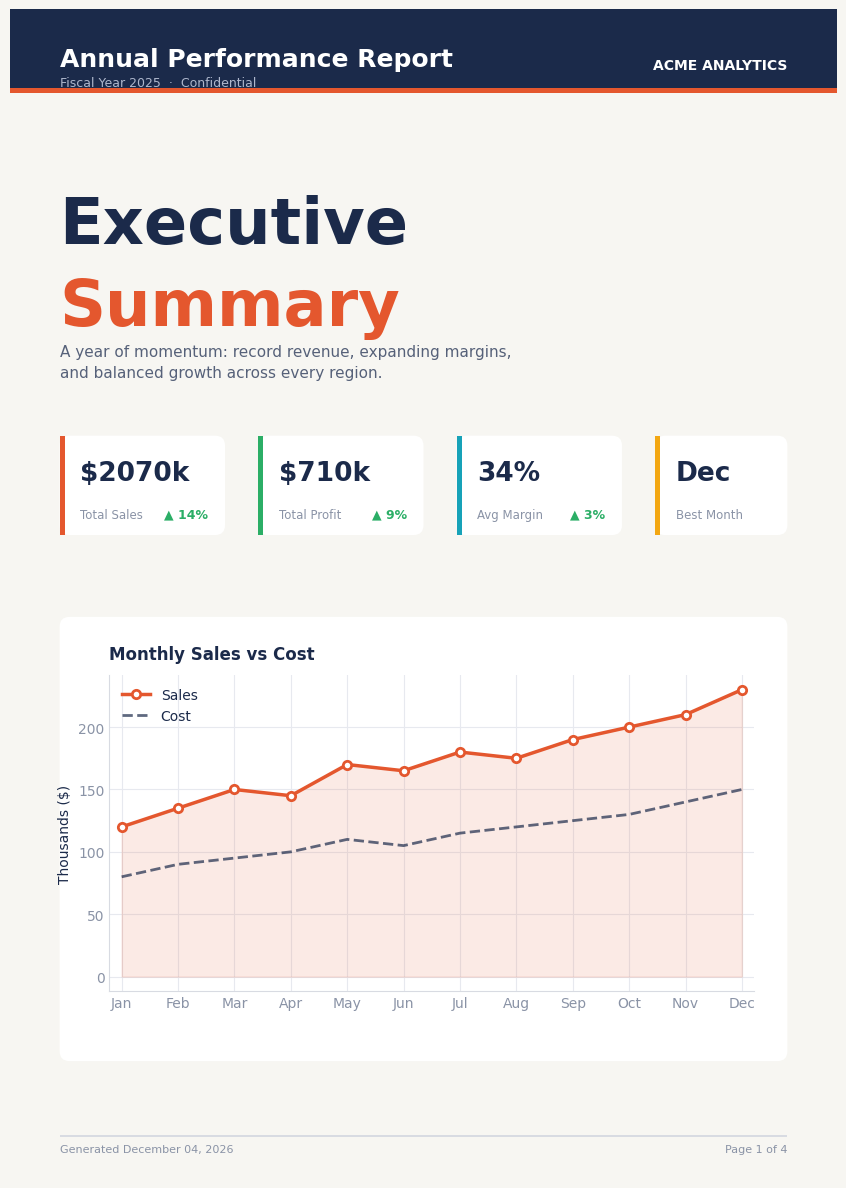
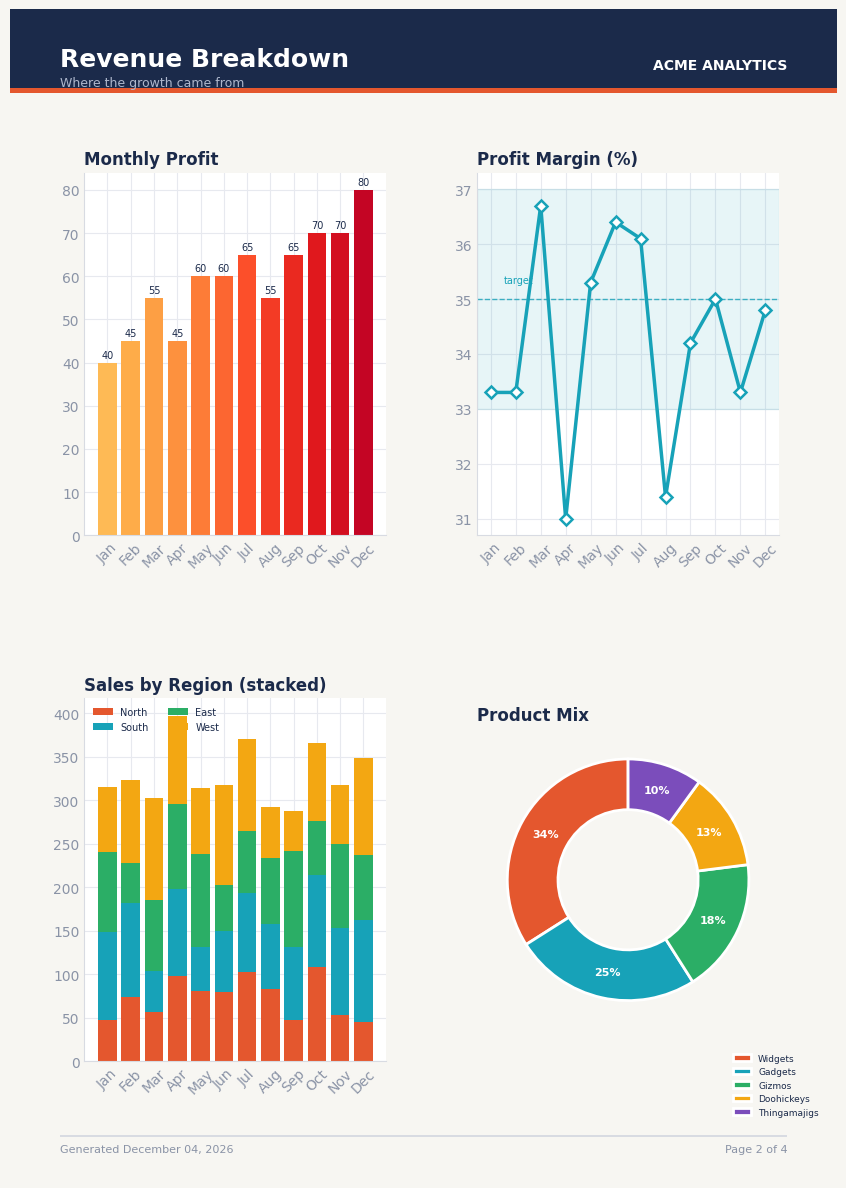
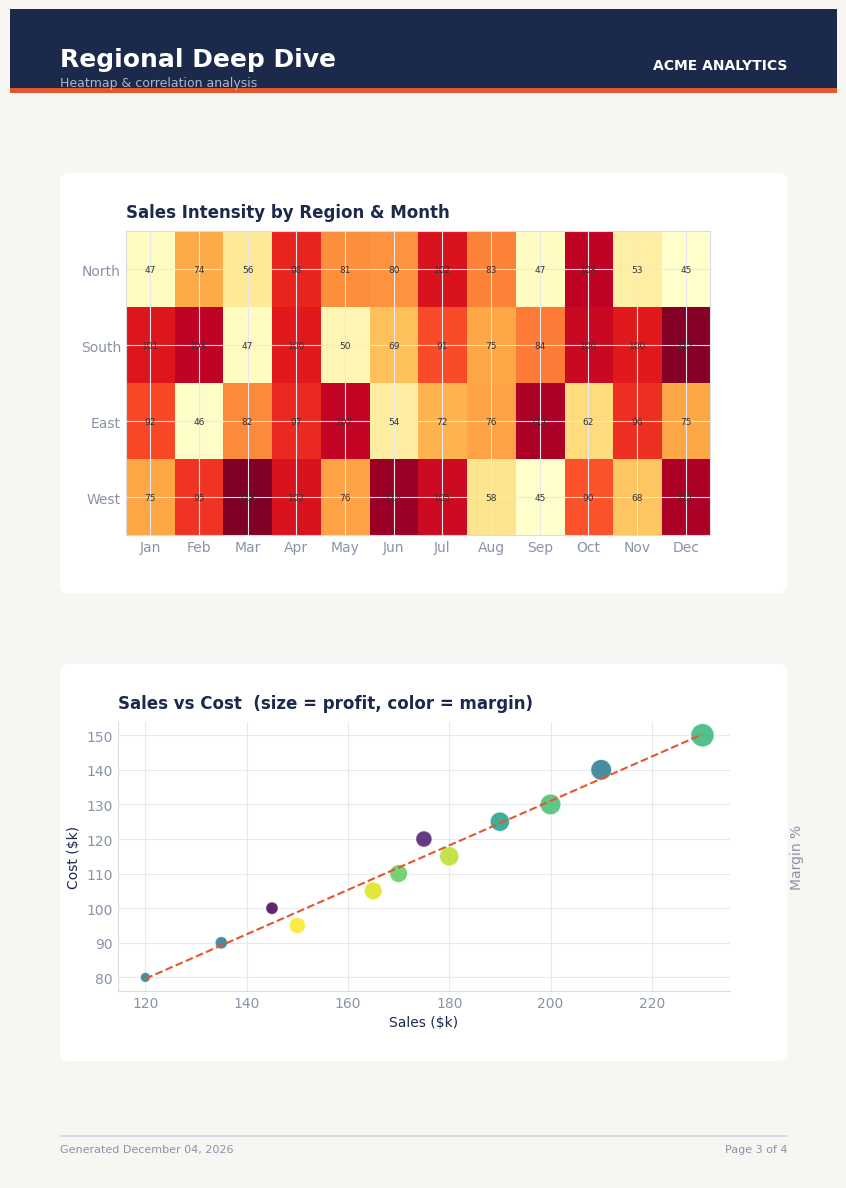

Recreate these plots in Python, in order.
# AI-generated code

import datetime as dt

import numpy as np
import pandas as pd
import matplotlib.pyplot as plt
from matplotlib import cm
from matplotlib.backends.backend_pdf import PdfPages
from matplotlib.patches import FancyBboxPatch
from matplotlib.lines import Line2D

INK = "#1b2a4a"
ACCENT = "#e4572e"
TEAL = "#17a2b8"
GREEN = "#2bae66"
GOLD = "#f3a712"
PURPLE = "#7b4 db".replace(" ", "")
PURPLE = "#7b4dbb"
PAPER = "#f7f6f2"
PANEL = "#ffffff"
MUTED = "#8a93a6"

plt.rcParams.update({
    "font.family": "DejaVu Sans",
    "font.size": 10,
    "axes.edgecolor": "#d8dbe2",
    "axes.linewidth": 0.8,
    "axes.grid": True,
    "grid.color": "#e7e9ef",
    "grid.linewidth": 0.8,
    "axes.axisbelow": True,
    "xtick.color": MUTED,
    "ytick.color": MUTED,
    "text.color": INK,
    "axes.labelcolor": INK,
    "axes.titlecolor": INK,
    "figure.facecolor": PAPER,
})

A4 = (8.27, 11.69)

rng = np.random.default_rng(42)
months = ["Jan", "Feb", "Mar", "Apr", "May", "Jun",
          "Jul", "Aug", "Sep", "Oct", "Nov", "Dec"]

df = pd.DataFrame({
    "month": months,
    "sales": [120, 135, 150, 145, 170, 165, 180, 175, 190, 200, 210, 230],
    "cost":  [80, 90, 95, 100, 110, 105, 115, 120, 125, 130, 140, 150],
})

df["profit"] = df["sales"] - df["cost"]
df["margin"] = (df["profit"] / df["sales"] * 100).round(1)

regions = ["North", "South", "East", "West"]
region_sales = pd.DataFrame(rng.integers(40, 120, size=(12, 4)), columns=regions, index=months)

products = ["Widgets", "Gadgets", "Gizmos", "Doohickeys", "Thingamajigs"]
product_share = np.array([34, 25, 18, 13, 10])


def style_axes(ax):
    ax.spines["top"].set_visible(False)
    ax.spines["right"].set_visible(False)
    ax.tick_params(length=0)


def lift(ax):
    ax.set_zorder(2)
    ax.patch.set_alpha(0)
    return ax


def page_frame(fig, title, subtitle, page_no, total):
    fig.patches.append(plt.Rectangle((0, 0), 1, 1, transform=fig.transFigure, facecolor=PAPER, zorder=-10))
    fig.patches.append(plt.Rectangle((0, 0.93), 1, 0.07, transform=fig.transFigure, facecolor=INK, zorder=5))
    fig.patches.append(plt.Rectangle((0, 0.928), 1, 0.004, transform=fig.transFigure, facecolor=ACCENT, zorder=6))

    fig.text(0.06, 0.957, title, color="white", fontsize=18, fontweight="bold", va="center", zorder=7)
    fig.text(0.06, 0.937, subtitle, color="#aeb7cc", fontsize=9, va="center", zorder=7)
    fig.text(0.94, 0.952, "ACME ANALYTICS", color="white", fontsize=10, fontweight="bold", ha="right", va="center", zorder=7)

    fig.patches.append(plt.Rectangle((0.06, 0.035), 0.88, 0.0015, transform=fig.transFigure, facecolor="#d8dbe2", zorder=5))
    fig.text(0.06, 0.022, f"Generated {dt.date.today():%B %d, %Y}", color=MUTED, fontsize=8)
    fig.text(0.94, 0.022, f"Page {page_no} of {total}", color=MUTED, fontsize=8, ha="right")


def card(fig, x, y, w, h, color=PANEL):
    fig.patches.append(
        FancyBboxPatch(
            (x, y), w, h,
            transform=fig.transFigure,
            boxstyle="round,pad=0.0,rounding_size=0.012",
            linewidth=0, facecolor=color, zorder=0,
            mutation_aspect=A4[0] / A4[1]
        )
    )


def kpi(fig, x, y, w, label, value, delta, color):
    h = 0.085
    card(fig, x, y, w, h, PANEL)

    fig.patches.append(plt.Rectangle((x, y), 0.006, h, transform=fig.transFigure, facecolor=color, zorder=1))

    fig.text(x + 0.025, y + h - 0.032, value, fontsize=19, fontweight="bold", color=INK, va="center")
    fig.text(x + 0.025, y + 0.018, label, fontsize=8.5, color=MUTED, va="center")

    if delta is not None:
        up = delta >= 0
        fig.text(x + w - 0.02, y + 0.018, f"{'▲' if up else '▼'} {abs(delta)}%",
                 fontsize=9, fontweight="bold", ha="right", va="center",
                 color=GREEN if up else ACCENT)


TOTAL_PAGES = 4

with PdfPages("report_fancy.pdf") as pdf:

    fig = plt.figure(figsize=A4)
    page_frame(fig, "Annual Performance Report",
               "Fiscal Year 2025  ·  Confidential", 1, TOTAL_PAGES)

    fig.text(0.06, 0.80, "Executive", fontsize=46, fontweight="bold",
             color=INK)
    fig.text(0.06, 0.73, "Summary", fontsize=46, fontweight="bold",
             color=ACCENT)
    fig.text(0.06, 0.685,
             "A year of momentum: record revenue, expanding margins,\n"
             "and balanced growth across every region.",
             fontsize=11, color="#566179", linespacing=1.5)

    ky = 0.55
    kpi(fig, 0.06, ky, 0.20, "Total Sales", f"${df['sales'].sum()}k", 14, ACCENT)
    kpi(fig, 0.30, ky, 0.20, "Total Profit", f"${df['profit'].sum()}k", 9, GREEN)
    kpi(fig, 0.54, ky, 0.20, "Avg Margin", f"{df['margin'].mean():.0f}%", 3, TEAL)
    kpi(fig, 0.78, ky, 0.16, "Best Month", "Dec", None, GOLD)

    card(fig, 0.06, 0.10, 0.88, 0.38)
    ax = lift(fig.add_axes([0.12, 0.16, 0.78, 0.27]))
    style_axes(ax)
    ax.plot(df["month"], df["sales"], color=ACCENT, lw=2.5, marker="o",
            mfc="white", mec=ACCENT, mew=2, zorder=3, label="Sales")
    ax.fill_between(range(12), df["sales"], color=ACCENT, alpha=0.12)
    ax.plot(df["month"], df["cost"], color=INK, lw=2, ls="--",
            alpha=0.7, label="Cost")
    ax.set_title("Monthly Sales vs Cost", loc="left", fontweight="bold",
                 fontsize=12, pad=12)
    ax.set_ylabel("Thousands ($)")
    ax.legend(frameon=False, loc="upper left")
    ax.margins(x=0.02)
    pdf.savefig(fig)
    plt.close(fig)

    fig = plt.figure(figsize=A4)
    page_frame(fig, "Revenue Breakdown",
               "Where the growth came from", 2, TOTAL_PAGES)
    gs = fig.add_gridspec(2, 2, left=0.09, right=0.93, top=0.86,
                          bottom=0.10, hspace=0.45, wspace=0.30)

    ax1 = fig.add_subplot(gs[0, 0]); style_axes(ax1)
    colors = cm.YlOrRd(np.linspace(0.35, 0.85, 12))
    bars = ax1.bar(df["month"], df["profit"], color=colors)
    ax1.bar_label(bars, fontsize=7, color=INK, padding=2)
    ax1.set_title("Monthly Profit", loc="left", fontweight="bold")
    ax1.tick_params(axis="x", rotation=45)

    ax2 = fig.add_subplot(gs[0, 1]); style_axes(ax2)
    ax2.axhspan(33, 37, color=TEAL, alpha=0.10)
    ax2.axhline(35, color=TEAL, ls="--", lw=1, alpha=0.8)
    ax2.plot(df["month"], df["margin"], color=TEAL, lw=2.5, marker="D",
             mfc="white", mec=TEAL, mew=1.8)
    ax2.set_title("Profit Margin (%)", loc="left", fontweight="bold")
    ax2.tick_params(axis="x", rotation=45)
    ax2.text(0.5, 35.3, "target", color=TEAL, fontsize=7)

    ax3 = fig.add_subplot(gs[1, 0]); style_axes(ax3)
    bottom = np.zeros(12)
    region_colors = [ACCENT, TEAL, GREEN, GOLD]
    for reg, c in zip(regions, region_colors):
        ax3.bar(months, region_sales[reg], bottom=bottom, label=reg, color=c)
        bottom += region_sales[reg].values
    ax3.set_title("Sales by Region (stacked)", loc="left", fontweight="bold")
    ax3.tick_params(axis="x", rotation=45)
    ax3.legend(frameon=False, fontsize=7, ncol=2, loc="upper left")

    ax4 = fig.add_subplot(gs[1, 1])
    wedges, _, autotexts = ax4.pie(
        product_share, labels=None, autopct="%d%%", startangle=90,
        colors=[ACCENT, TEAL, GREEN, GOLD, PURPLE],
        wedgeprops=dict(width=0.42, edgecolor=PANEL, linewidth=2),
        pctdistance=0.78)
    for t in autotexts:
        t.set_color("white"); t.set_fontsize(8); t.set_fontweight("bold")
    ax4.set_title("Product Mix", loc="left", fontweight="bold")
    ax4.legend(wedges, products, frameon=False, fontsize=6.5,
               loc="center left", bbox_to_anchor=(0.82, -0.18), ncol=1)
    pdf.savefig(fig)
    plt.close(fig)

    fig = plt.figure(figsize=A4)
    page_frame(fig, "Regional Deep Dive",
               "Heatmap & correlation analysis", 3, TOTAL_PAGES)

    card(fig, 0.06, 0.50, 0.88, 0.36)
    ax = lift(fig.add_axes([0.14, 0.55, 0.74, 0.26]))
    im = ax.imshow(region_sales.T.values, aspect="auto", cmap="YlOrRd")
    ax.set_xticks(range(12)); ax.set_xticklabels(months)
    ax.set_yticks(range(4)); ax.set_yticklabels(regions)
    ax.set_title("Sales Intensity by Region & Month", loc="left",
                 fontweight="bold", pad=10)
    ax.tick_params(length=0)
    for i in range(4):
        for j in range(12):
            ax.text(j, i, region_sales.T.values[i, j], ha="center",
                    va="center", fontsize=6.5, color="#333")
    cbar = fig.colorbar(im, ax=ax, fraction=0.025, pad=0.02)
    cbar.outline.set_visible(False)

    card(fig, 0.06, 0.10, 0.88, 0.34)
    ax = lift(fig.add_axes([0.13, 0.16, 0.78, 0.23]))
    style_axes(ax)
    sizes = (df["profit"] - df["profit"].min() + 10) * 6
    sc = ax.scatter(df["sales"], df["cost"], s=sizes, c=df["margin"],
                    cmap="viridis", alpha=0.85, edgecolors="white", lw=1.2)

    m, b = np.polyfit(df["sales"], df["cost"], 1)
    xs = np.array([df["sales"].min(), df["sales"].max()])
    ax.plot(xs, m * xs + b, color=ACCENT, ls="--", lw=1.5)
    ax.set_xlabel("Sales ($k)"); ax.set_ylabel("Cost ($k)")
    ax.set_title("Sales vs Cost  (size = profit, color = margin)",
                 loc="left", fontweight="bold", pad=10)
    cbar = fig.colorbar(sc, ax=ax, fraction=0.03, pad=0.02)
    cbar.set_label("Margin %", color=MUTED); cbar.outline.set_visible(False)
    pdf.savefig(fig)
    plt.close(fig)

    fig = plt.figure(figsize=A4)
    page_frame(fig, "Appendix",
               "Full data & key takeaways", 4, TOTAL_PAGES)

    card(fig, 0.06, 0.40, 0.88, 0.46)
    ax = lift(fig.add_axes([0.09, 0.43, 0.82, 0.40])); ax.axis("off")
    cols = ["Month", "Sales", "Cost", "Profit", "Margin %"]
    table = ax.table(cellText=df.values, colLabels=cols, loc="upper center",
                     cellLoc="center")
    table.auto_set_font_size(False)
    table.set_fontsize(8.5)
    table.scale(1, 1.45)
    for (r, c), cell in table.get_celld().items():
        cell.set_edgecolor("#e7e9ef")
        if r == 0:
            cell.set_facecolor(INK)
            cell.set_text_props(color="white", fontweight="bold")
            cell.set_height(0.075)
        elif r % 2 == 0:
            cell.set_facecolor("#f2f3f7")
        if c == 4 and r > 0:
            cell.set_text_props(color=GREEN, fontweight="bold")

    fig.text(0.06, 0.34, "Key Takeaways", fontsize=14, fontweight="bold",
             color=INK)
    bullets = [
        ("Revenue up 14% YoY", "Driven by a strong Q4 and the West region."),
        ("Margins held near 35%", "Cost growth stayed below sales growth all year."),
        ("Widgets lead the mix", "34% of revenue — consider doubling down."),
        ("December was the peak", "$230k in sales, the best month on record."),
    ]
    y = 0.30
    for head, body in bullets:
        fig.patches.append(plt.Circle(
            (0.075, y + 0.006), 0.006, transform=fig.transFigure,
            facecolor=ACCENT, zorder=3))
        fig.text(0.10, y, head, fontsize=10.5, fontweight="bold", color=INK)
        fig.text(0.10, y - 0.018, body, fontsize=9, color="#566179")
        y -= 0.055

    pdf.savefig(fig)
    plt.close(fig)

    d = pdf.infodict()
    d["Title"] = "Annual Performance Report — FY2025"
    d["Author"] = "ACME Analytics"

print("Wrote report_fancy.pdf")
